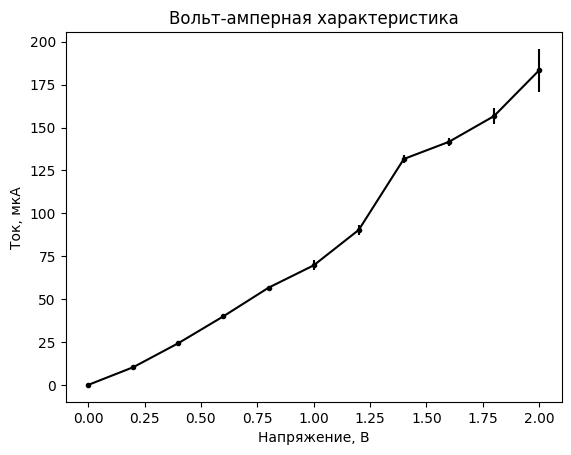

Generate this figure with matplotlib:
from numpy import *
from matplotlib.pyplot import *

rcParams['font.sans-serif'] = ['Arial']

x = arange(0, 2.2, 0.2)

y1 = [0, 10, 24, 39, 55, 73, 87, 130, 140, 150, 200]
y2 = [0, 11, 25, 41, 58, 66, 94, 135, 140, 160, 170]
y3 = [0, 10, 24, 40, 57, 70, 90, 130, 145, 160, 180]

y = column_stack([y1, y2, y3])

errorbar(x, mean (y, axis = 1), yerr = [std(y, axis=1), std(y, axis=1)], marker='.', color='black')

title('Вольт-амперная характеристика')
xlabel('Напряжение, В')
ylabel('Ток, мкА')

show()